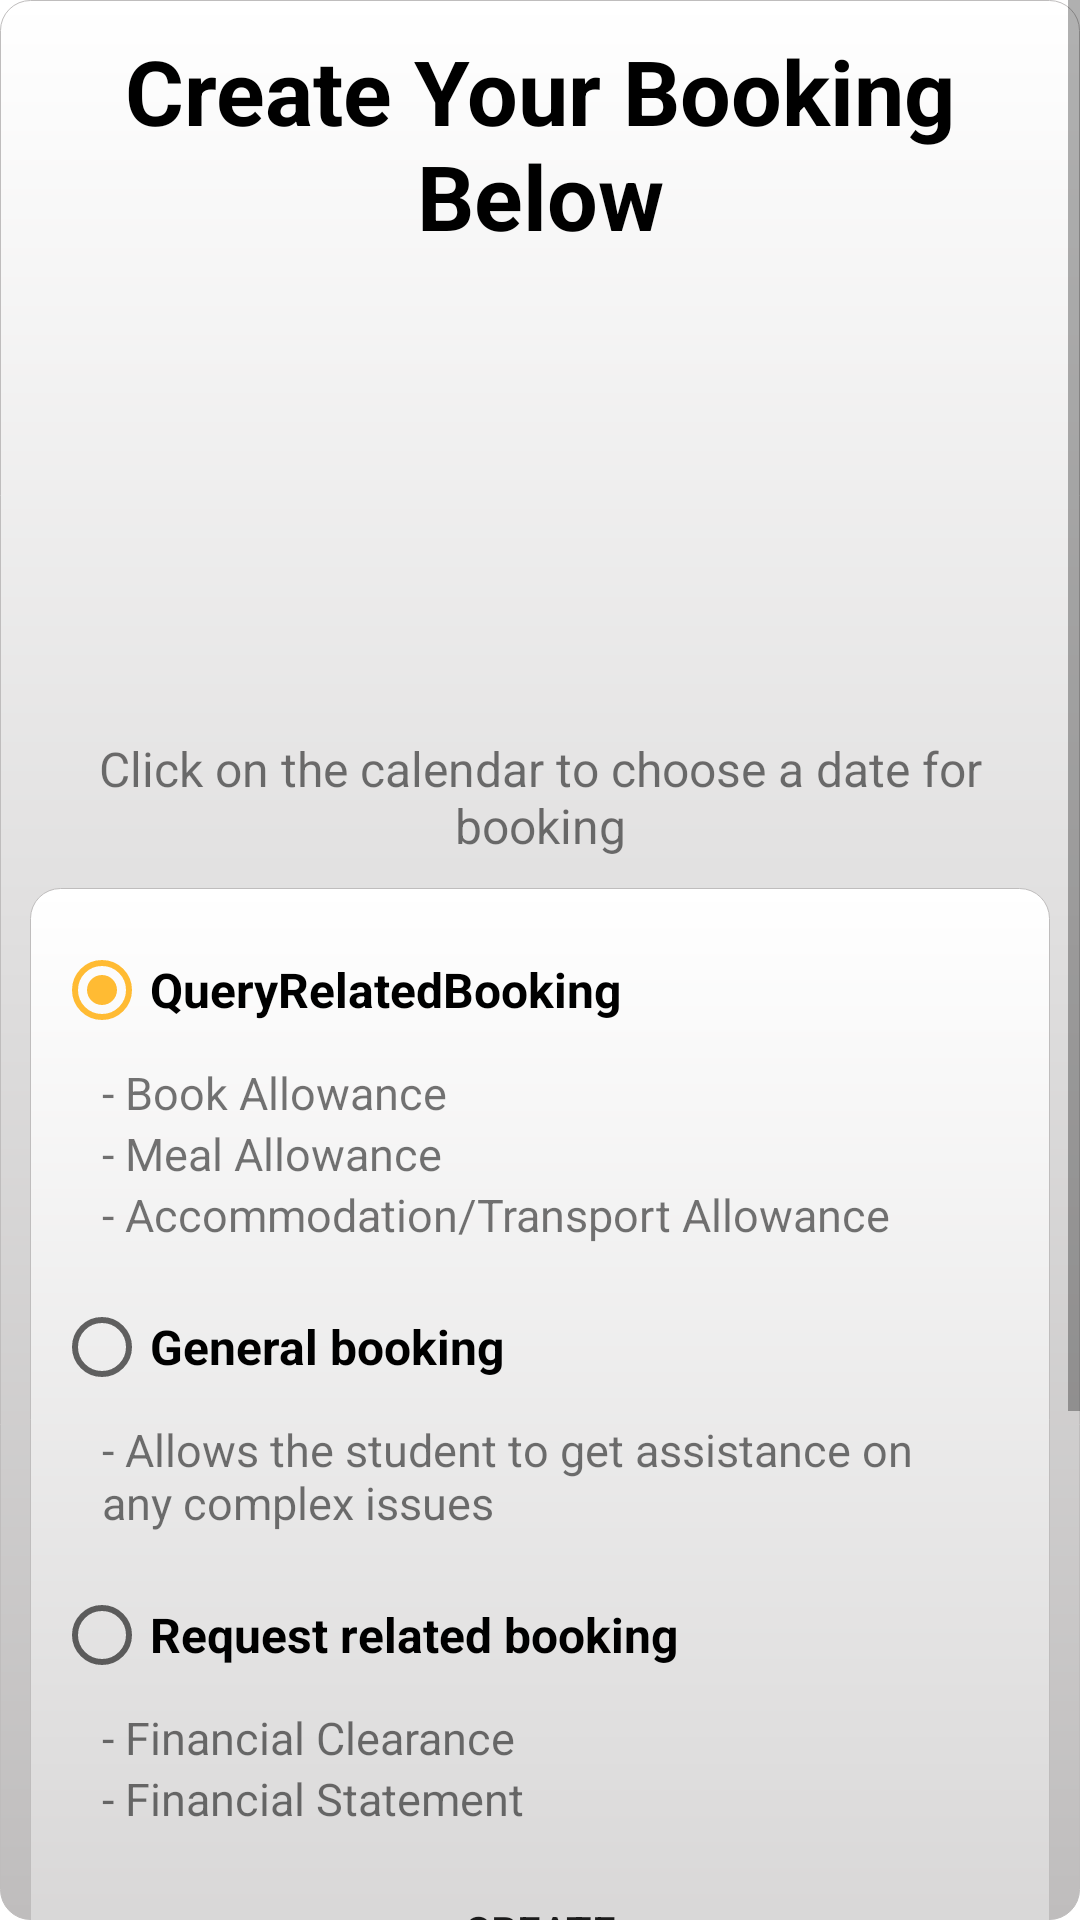

This screen was rendered from an Android layout file. Write that file and the resources it references.
<!-- AndroidManifest.xml: application theme Theme.STUFA -->
<!-- res/layout/activity_create_booking.xml -->
<?xml version="1.0" encoding="utf-8"?>
<ScrollView xmlns:android="http://schemas.android.com/apk/res/android"
    xmlns:app="http://schemas.android.com/apk/res-auto"
    xmlns:tools="http://schemas.android.com/tools"
    android:layout_width="match_parent"
    android:layout_height="match_parent"
    android:orientation="vertical"
    android:background="@drawable/app_background"
    tools:context=".activities.CreateBooking">

    <androidx.constraintlayout.widget.ConstraintLayout
        android:layout_width="match_parent"
        android:layout_height="wrap_content">


        <TextView
            android:id="@+id/textView11"
            android:layout_width="match_parent"
            android:layout_height="wrap_content"
            android:layout_marginTop="10dp"
            android:gravity="center_horizontal"
            android:text="@string/create_your_booking_below"
            android:textColor="@color/black"
            android:textSize="30sp"
            android:textStyle="bold"
            app:layout_constraintEnd_toEndOf="parent"
            app:layout_constraintStart_toStartOf="parent"
            app:layout_constraintTop_toTopOf="parent" />


        <ImageView
            android:id="@+id/ivCalendar"
            android:layout_width="150dp"
            android:layout_height="150dp"
            android:layout_marginStart="50dp"
            android:layout_marginEnd="50dp"
            app:srcCompat="@drawable/calendar"
            android:layout_marginTop="10dp"
            app:layout_constraintEnd_toEndOf="parent"
            app:layout_constraintStart_toStartOf="parent"
            app:layout_constraintTop_toBottomOf="@+id/textView11"
            android:contentDescription="TODO" />

        <TextView
            android:id="@+id/tvCalendar"
            android:layout_width="match_parent"
            android:layout_height="wrap_content"
            android:layout_marginStart="24dp"
            android:layout_marginEnd="24dp"
            android:gravity="center_horizontal"
            android:text="@string/click_on_the_calendar_to_choose_a_date_for_booking"
            android:textSize="16sp"
            app:layout_constraintEnd_toEndOf="parent"
            app:layout_constraintStart_toStartOf="parent"
            app:layout_constraintTop_toBottomOf="@+id/ivCalendar"/>

        <LinearLayout
            android:layout_width="match_parent"
            android:layout_height="wrap_content"
            android:orientation="vertical"
            android:layout_marginTop="10dp"
            android:layout_marginStart="10dp"
            android:layout_marginEnd="10dp"
            android:background="@drawable/app_background"
            app:layout_constraintEnd_toEndOf="parent"
            app:layout_constraintStart_toStartOf="parent"
            app:layout_constraintTop_toBottomOf="@+id/tvCalendar">

            <RadioGroup
                android:id="@+id/rgBookingType"
                android:layout_width="match_parent"
                android:layout_height="wrap_content">


                <RadioButton
                    android:id="@+id/rbQueryRelatedBooking"
                    android:layout_width="match_parent"
                    android:layout_height="wrap_content"
                    android:layout_marginStart="8dp"
                    android:layout_marginTop="10dp"
                    android:layout_marginEnd="8dp"
                    android:checked="true"
                    android:textStyle="bold"
                    android:textSize="16sp"
                    android:text="@string/query_related_booking"
                    app:layout_constraintEnd_toEndOf="parent"
                    app:layout_constraintStart_toStartOf="parent"/>

                <TextView
                    android:id="@+id/textView20"
                    android:layout_width="match_parent"
                    android:layout_height="wrap_content"
                    android:layout_marginStart="24dp"
                    android:layout_marginEnd="24dp"
                    android:text="@string/book_allowance"
                    android:textSize="15sp" />

                <TextView
                    android:id="@+id/textView21"
                    android:layout_width="match_parent"
                    android:layout_height="wrap_content"
                    android:layout_marginStart="24dp"
                    android:layout_marginEnd="24dp"
                    android:text="@string/meal_allowance"
                    android:textSize="15sp" />

                <TextView
                    android:id="@+id/textView22"
                    android:layout_width="match_parent"
                    android:layout_height="wrap_content"
                    android:layout_marginStart="24dp"
                    android:layout_marginEnd="24dp"
                    android:text="@string/accommodation_or_transport_allowance"
                    android:textSize="15sp" />

                <RadioButton
                    android:id="@+id/rbGeneralBooking"
                    android:layout_width="match_parent"
                    android:layout_height="wrap_content"
                    android:layout_marginStart="8dp"
                    android:layout_marginTop="10dp"
                    android:layout_marginEnd="8dp"
                    android:textStyle="bold"
                    android:textSize="16sp"
                    android:text="@string/general_booking" />

                <TextView
                    android:id="@+id/textView24"
                    android:layout_width="match_parent"
                    android:layout_height="wrap_content"
                    android:layout_marginStart="24dp"
                    android:layout_marginEnd="24dp"
                    android:text="@string/allows_the_student_to_get_assistance_on_any_complex_issues"
                    android:textSize="15sp" />

                <RadioButton
                    android:id="@+id/rbRequestRelatedBooking"
                    android:layout_width="match_parent"
                    android:layout_height="wrap_content"
                    android:layout_marginStart="8dp"
                    android:layout_marginTop="10dp"
                    android:layout_marginEnd="8dp"
                    android:textStyle="bold"
                    android:textSize="16sp"
                    android:text="@string/request_related_booking" />

                <TextView
                    android:id="@+id/textView26"
                    android:layout_width="match_parent"
                    android:layout_height="wrap_content"
                    android:layout_marginStart="24dp"
                    android:layout_marginEnd="24dp"
                    android:text="@string/_financial_clearance"
                    android:textSize="15sp" />

                <TextView
                    android:id="@+id/textView25"
                    android:layout_width="match_parent"
                    android:layout_height="wrap_content"
                    android:layout_marginStart="24dp"
                    android:layout_marginEnd="24dp"
                    android:text="@string/_financial_statement"
                    android:textSize="15sp" />

            </RadioGroup>


            <Button
                android:id="@+id/btnCreate"
                android:layout_width="match_parent"
                android:layout_height="wrap_content"
                android:layout_marginStart="80dp"
                android:layout_marginTop="10dp"
                android:layout_marginEnd="80dp"
                android:background="@drawable/buttons"
                android:text="@string/create" />

            <LinearLayout
                android:layout_width="match_parent"
                android:layout_height="wrap_content"
                android:layout_marginStart="24dp"
                android:layout_marginTop="20dp"
                android:layout_marginEnd="24dp"
                android:background="@drawable/app_background"
                android:layout_marginBottom="20dp"
                android:orientation="vertical">

                <TextView
                    android:id="@+id/textView27"
                    android:layout_width="match_parent"
                    android:layout_height="wrap_content"
                    android:layout_marginStart="8dp"
                    android:text="@string/your_booking_details"
                    android:textColor="#000000"
                    android:textSize="15sp" />

                <TextView
                    android:id="@+id/tvBookingDay"
                    android:layout_width="match_parent"
                    android:layout_height="wrap_content"
                    android:layout_marginStart="10dp"
                    android:layout_marginEnd="10dp" />

                <TextView
                    android:id="@+id/tvStudentNumber"
                    android:layout_width="match_parent"
                    android:layout_height="wrap_content"
                    android:layout_marginStart="10dp"
                    android:layout_marginEnd="10dp" />

                <TextView
                    android:id="@+id/tvBookingType"
                    android:layout_width="match_parent"
                    android:layout_height="wrap_content"
                    android:layout_marginStart="10dp"
                    android:layout_marginEnd="10dp"/>








                <TextView
                    android:id="@+id/tvStudentEmail"
                    android:layout_width="match_parent"
                    android:layout_height="wrap_content"
                    android:layout_marginStart="10dp"
                    android:layout_marginEnd="10dp" />

                <TextView
                    android:id="@+id/tvBookingID"
                    android:layout_width="match_parent"
                    android:layout_height="wrap_content"
                    android:layout_marginStart="10dp"
                    android:layout_marginEnd="10dp" />

                <LinearLayout
                    android:layout_width="match_parent"
                    android:layout_height="match_parent"
                    android:layout_marginStart="10dp"
                    android:layout_marginEnd="10dp"
                    android:orientation="horizontal">

                    <Button
                        android:id="@+id/btnDelete"
                        android:layout_width="wrap_content"
                        android:layout_height="wrap_content"
                        android:layout_marginStart="8dp"
                        android:layout_marginEnd="8dp"
                        android:layout_weight="1"
                        android:text="@string/delete" />

                    <Button
                        android:id="@+id/btnSubmit"
                        android:layout_width="wrap_content"
                        android:layout_height="wrap_content"
                        android:layout_marginStart="8dp"
                        android:layout_marginEnd="8dp"
                        android:layout_weight="1"
                        android:text="@string/submit" />
                </LinearLayout>

            </LinearLayout>

        </LinearLayout>

    </androidx.constraintlayout.widget.ConstraintLayout>



</ScrollView>
<!-- resources referenced by this layout -->
<resources>
  <color name="black">#FF000000</color>
  <!-- drawable app_background (drawable-mdpi) -->
  <?xml version="1.0" encoding="utf-8"?>
  <shape android:shape="rectangle" xmlns:android="http://schemas.android.com/apk/res/android">
      <corners android:radius="10dp"/>
  
      <solid android:color="@color/white"/>
  
      <gradient android:startColor="@color/white"
          android:endColor="@color/shady"
          android:angle="270"/>
      <stroke android:width="0.5px"
          android:color="@color/shady"/>
  </shape>
  <string name="_financial_clearance">- Financial Clearance</string>
  <string name="_financial_statement">- Financial Statement</string>
  <string name="accommodation_or_transport_allowance">- Accommodation/Transport Allowance</string>
  <string name="allows_the_student_to_get_assistance_on_any_complex_issues">- Allows the student to get assistance on any complex issues</string>
  <string name="book_allowance">- Book Allowance</string>
  <string name="click_on_the_calendar_to_choose_a_date_for_booking">Click on the calendar to choose a date for booking</string>
  <string name="create">Create</string>
  <string name="create_your_booking_below">Create Your Booking Below</string>
  <string name="delete">Delete</string>
  <string name="general_booking">General booking</string>
  <string name="meal_allowance">- Meal Allowance</string>
  <string name="query_related_booking">QueryRelatedBooking</string>
  <string name="request_related_booking">Request related booking</string>
  <string name="submit">SUBMIT</string>
  <string name="your_booking_details">Your booking details:</string>
  <style name="Theme.STUFA" parent="Theme.MaterialComponents.DayNight.NoActionBar">
          
          <item name="colorPrimary">#FFFFFF</item>
          <item name="colorPrimaryVariant">@android:color/holo_orange_light</item>
          <item name="colorOnPrimary">@color/white</item>
          
          <item name="colorSecondary">@color/teal_200</item>
          <item name="colorSecondaryVariant">@color/teal_700</item>
          <item name="colorOnSecondary">@color/black</item>
          
          <item name="android:statusBarColor" tools:targetApi="l">@color/navy_blue</item>
          
          <item name="windowNoTitle">true</item>
          <item name="android:windowNoTitle">true</item>
          <item name="android:windowAnimationStyle">@style/tips_animation</item>
  
      </style>
  <color name="white">#FFFFFFFF</color>
  <color name="shady">#BFBDBD</color>
  <color name="teal_200">#ffffbb33</color>
  <color name="teal_700">#FF018786</color>
  <color name="navy_blue">#022534</color>
  <style name="tips_animation">
          <item name="android:windowEnterAnimation">@android:anim/fade_in</item>
          <item name="android:windowExitAnimation">@android:anim/fade_out</item>
      </style>
</resources>
